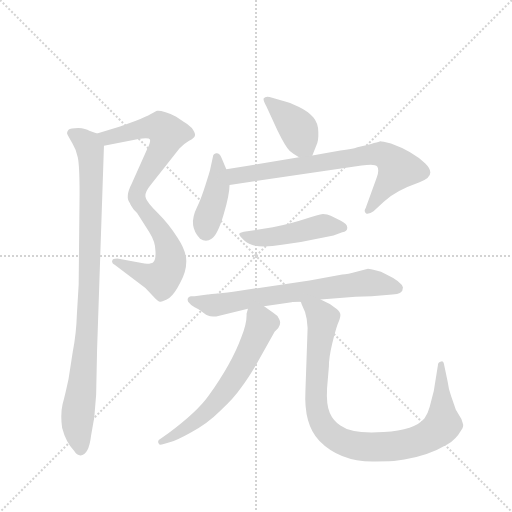
t = 0.00 s
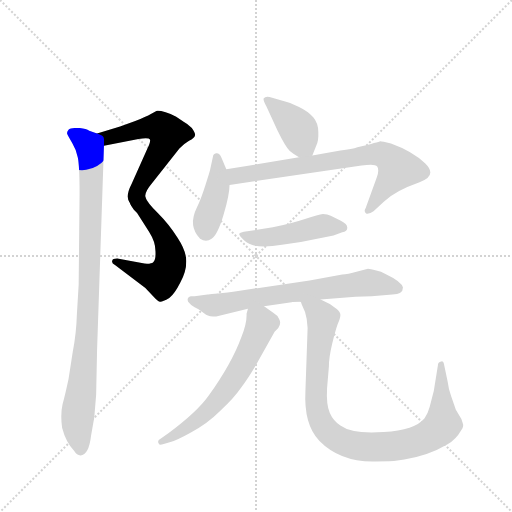
t = 1.55 s
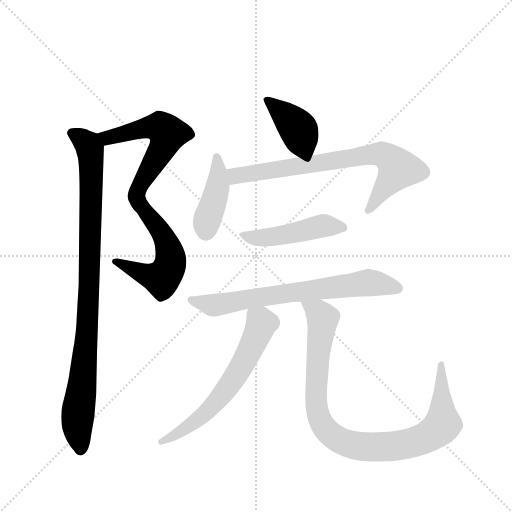
t = 3.10 s
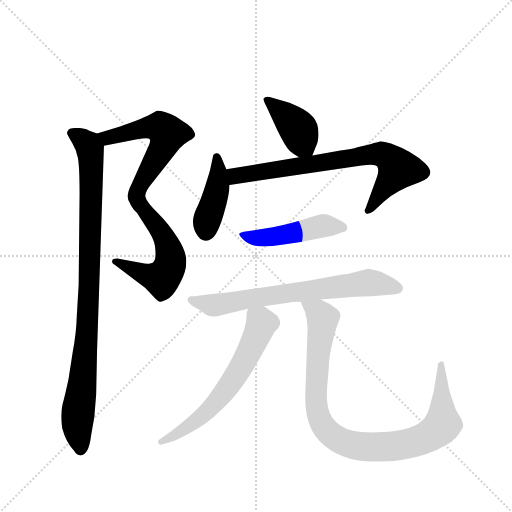
t = 4.65 s
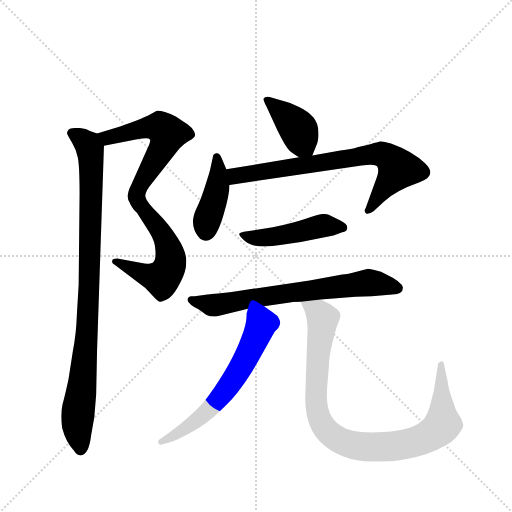
t = 6.21 s
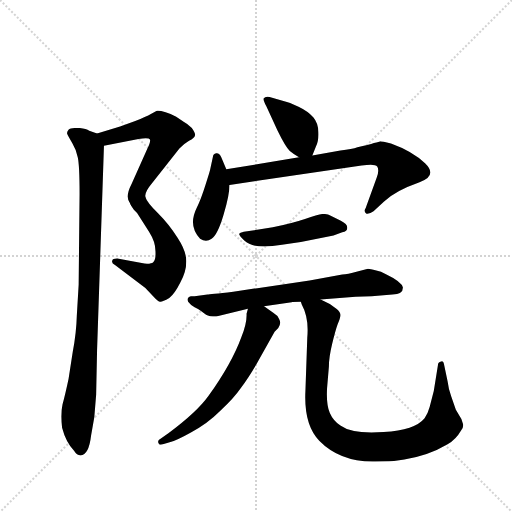
t = 7.76 s

The animated SVG that drew these frames (rendered in a browser with its animation timeline set to each time). Animation: 10 CSS @keyframes rules; one cycle of 7.76 s.

<svg version="1.1" viewBox="0 0 1024 1024" xmlns="http://www.w3.org/2000/svg">
  <g stroke="lightgray" stroke-dasharray="1,1" stroke-width="1" transform="scale(4, 4)">
    <line x1="0" y1="0" x2="256" y2="256"></line>
    <line x1="256" y1="0" x2="0" y2="256"></line>
    <line x1="128" y1="0" x2="128" y2="256"></line>
    <line x1="0" y1="128" x2="256" y2="128"></line>
  </g>
  <g transform="scale(0.92, -0.92) translate(60, -900)">
    <style type="text/css">
      
        @keyframes keyframes0 {
          from {
            stroke: blue;
            stroke-dashoffset: 575;
            stroke-width: 128;
          }
          65% {
            animation-timing-function: step-end;
            stroke: blue;
            stroke-dashoffset: 0;
            stroke-width: 128;
          }
          to {
            stroke: black;
            stroke-width: 1024;
          }
        }
        #make-me-a-hanzi-animation-0 {
          animation: keyframes0 0.7179361979166666s both;
          animation-delay: 0s;
          animation-timing-function: linear;
        }
      
        @keyframes keyframes1 {
          from {
            stroke: blue;
            stroke-dashoffset: 560;
            stroke-width: 128;
          }
          65% {
            animation-timing-function: step-end;
            stroke: blue;
            stroke-dashoffset: 0;
            stroke-width: 128;
          }
          to {
            stroke: black;
            stroke-width: 1024;
          }
        }
        #make-me-a-hanzi-animation-1 {
          animation: keyframes1 0.7057291666666666s both;
          animation-delay: 0.7179361979166666s;
          animation-timing-function: linear;
        }
      
        @keyframes keyframes2 {
          from {
            stroke: blue;
            stroke-dashoffset: 964;
            stroke-width: 128;
          }
          76% {
            animation-timing-function: step-end;
            stroke: blue;
            stroke-dashoffset: 0;
            stroke-width: 128;
          }
          to {
            stroke: black;
            stroke-width: 1024;
          }
        }
        #make-me-a-hanzi-animation-2 {
          animation: keyframes2 1.0345052083333333s both;
          animation-delay: 1.4236653645833333s;
          animation-timing-function: linear;
        }
      
        @keyframes keyframes3 {
          from {
            stroke: blue;
            stroke-dashoffset: 403;
            stroke-width: 128;
          }
          57% {
            animation-timing-function: step-end;
            stroke: blue;
            stroke-dashoffset: 0;
            stroke-width: 128;
          }
          to {
            stroke: black;
            stroke-width: 1024;
          }
        }
        #make-me-a-hanzi-animation-3 {
          animation: keyframes3 0.5779622395833334s both;
          animation-delay: 2.4581705729166665s;
          animation-timing-function: linear;
        }
      
        @keyframes keyframes4 {
          from {
            stroke: blue;
            stroke-dashoffset: 422;
            stroke-width: 128;
          }
          58% {
            animation-timing-function: step-end;
            stroke: blue;
            stroke-dashoffset: 0;
            stroke-width: 128;
          }
          to {
            stroke: black;
            stroke-width: 1024;
          }
        }
        #make-me-a-hanzi-animation-4 {
          animation: keyframes4 0.5934244791666666s both;
          animation-delay: 3.0361328125s;
          animation-timing-function: linear;
        }
      
        @keyframes keyframes5 {
          from {
            stroke: blue;
            stroke-dashoffset: 754;
            stroke-width: 128;
          }
          71% {
            animation-timing-function: step-end;
            stroke: blue;
            stroke-dashoffset: 0;
            stroke-width: 128;
          }
          to {
            stroke: black;
            stroke-width: 1024;
          }
        }
        #make-me-a-hanzi-animation-5 {
          animation: keyframes5 0.8636067708333334s both;
          animation-delay: 3.6295572916666665s;
          animation-timing-function: linear;
        }
      
        @keyframes keyframes6 {
          from {
            stroke: blue;
            stroke-dashoffset: 478;
            stroke-width: 128;
          }
          61% {
            animation-timing-function: step-end;
            stroke: blue;
            stroke-dashoffset: 0;
            stroke-width: 128;
          }
          to {
            stroke: black;
            stroke-width: 1024;
          }
        }
        #make-me-a-hanzi-animation-6 {
          animation: keyframes6 0.6389973958333334s both;
          animation-delay: 4.4931640625s;
          animation-timing-function: linear;
        }
      
        @keyframes keyframes7 {
          from {
            stroke: blue;
            stroke-dashoffset: 706;
            stroke-width: 128;
          }
          70% {
            animation-timing-function: step-end;
            stroke: blue;
            stroke-dashoffset: 0;
            stroke-width: 128;
          }
          to {
            stroke: black;
            stroke-width: 1024;
          }
        }
        #make-me-a-hanzi-animation-7 {
          animation: keyframes7 0.8245442708333334s both;
          animation-delay: 5.132161458333333s;
          animation-timing-function: linear;
        }
      
        @keyframes keyframes8 {
          from {
            stroke: blue;
            stroke-dashoffset: 634;
            stroke-width: 128;
          }
          67% {
            animation-timing-function: step-end;
            stroke: blue;
            stroke-dashoffset: 0;
            stroke-width: 128;
          }
          to {
            stroke: black;
            stroke-width: 1024;
          }
        }
        #make-me-a-hanzi-animation-8 {
          animation: keyframes8 0.7659505208333334s both;
          animation-delay: 5.956705729166666s;
          animation-timing-function: linear;
        }
      
        @keyframes keyframes9 {
          from {
            stroke: blue;
            stroke-dashoffset: 962;
            stroke-width: 128;
          }
          76% {
            animation-timing-function: step-end;
            stroke: blue;
            stroke-dashoffset: 0;
            stroke-width: 128;
          }
          to {
            stroke: black;
            stroke-width: 1024;
          }
        }
        #make-me-a-hanzi-animation-9 {
          animation: keyframes9 1.0328776041666667s both;
          animation-delay: 6.722656249999999s;
          animation-timing-function: linear;
        }
      
    </style>
    
      <path d="M 201 625 L 151 610 C 122 601 137 577 166 583 L 241 598 Q 264 601 266 597 Q 268 592 260 576 L 226 500 Q 211 471 223 458 C 236 431 251 442 256 472 Q 254 482 270 501 L 330 577 Q 339 587 351 594 Q 363 600 364 606 Q 365 611 357 622 Q 348 631 340 635 Q 333 639 323 646 Q 314 652 300 656 Q 286 660 282 659 Q 279 658 268 652 Q 258 646 234 637 L 201 625 Z" fill="lightgray"></path>
    
      <path d="M 223 458 Q 224 454 225 453 L 231 444 L 238 437 L 264 396 Q 278 374 278 354 Q 279 334 273 330 Q 269 326 254 327 L 195 338 Q 184 338 184 333 Q 182 328 190 324 L 256 274 L 274 255 Q 284 244 288 244 Q 292 243 308 252 Q 320 262 332 286 Q 345 309 345 332 Q 345 354 326 383 Q 308 412 283 437 Q 259 461 256 472 C 242 499 209 485 223 458 Z" fill="lightgray"></path>
    
      <path d="M 151 610 L 134 616 Q 127 621 110 622 Q 93 622 89 618 Q 85 613 86 609 Q 88 604 97 589 Q 106 574 109 558 Q 113 541 113 478 L 111 281 L 107 214 Q 106 176 98 134 L 89 76 Q 82 43 76 21 Q 71 -1 75 -30 Q 83 -61 101 -80 Q 107 -90 115 -90 Q 133 -90 138 -47 L 145 -7 L 149 42 L 151 138 L 166 583 C 167 604 167 604 151 610 Z" fill="lightgray"></path>
    
      <path d="M 619 562 L 627 582 Q 633 593 632 613 Q 632 632 621 645 Q 610 658 589 668 Q 568 678 558 680 L 526 689 Q 517 691 513 686 Q 512 682 519 669 L 543 617 Q 561 580 570 572 Q 580 564 590 558 C 612 544 612 544 619 562 Z" fill="lightgray"></path>
    
      <path d="M 432 532 L 421 558 Q 417 568 410 567 Q 403 565 403 560 L 397 532 Q 397 530 387 499 Q 377 467 368 449 Q 348 409 375 381 Q 388 372 400 381 Q 413 389 426 433 Q 439 477 439 498 L 432 532 Z" fill="lightgray"></path>
    
      <path d="M 680 573 L 619 562 L 590 558 L 432 532 C 402 527 409 494 439 498 L 726 540 Q 755 545 760 538 Q 765 530 759 514 L 735 448 Q 730 441 736 436 Q 740 433 752 441 L 775 462 Q 798 485 852 504 Q 892 518 864 545 Q 837 571 790 588 Q 770 593 767 593 Q 765 592 753 589 Q 742 585 717 580 Q 706 576 680 573 Z" fill="lightgray"></path>
    
      <path d="M 533 406 L 470 396 Q 461 394 460 392 Q 459 389 471 377 Q 491 357 553 368 L 594 374 L 665 388 L 684 395 Q 695 397 695 405 Q 695 413 681 420 L 659 431 Q 652 435 642 435 Q 633 434 603 424 Q 573 414 533 406 Z" fill="lightgray"></path>
    
      <path d="M 740 316 L 717 310 Q 695 304 684 303 L 613 290 L 447 266 Q 395 260 391 260 L 363 256 L 355 256 Q 345 253 349 244 Q 356 235 363 232 Q 371 228 377 224 L 388 216 Q 395 212 410 212 L 479 229 L 514 234 L 574 243 Q 575 244 594 244 L 637 249 L 713 255 L 748 256 L 793 260 Q 816 260 816 275 Q 813 288 779 304 Q 768 311 758 312 Q 744 316 740 316 Z" fill="lightgray"></path>
    
      <path d="M 479 229 L 476 218 Q 477 198 465 168 Q 444 110 393 39 Q 368 4 306 -42 L 289 -54 Q 281 -58 285 -64 Q 286 -68 294 -66 L 307 -62 Q 321 -59 355 -40 Q 390 -22 419 7 Q 449 35 464 57 Q 480 78 498 109 L 537 179 L 545 187 Q 552 197 547 206 Q 543 215 534 220 L 514 234 C 489 251 485 254 479 229 Z" fill="lightgray"></path>
    
      <path d="M 594 244 L 596 238 Q 612 209 608 166 L 604 51 Q 600 -23 634 -58 Q 680 -105 756 -103 Q 792 -103 804 -101 L 819 -99 Q 871 -91 913 -66 Q 931 -56 943 -35 Q 949 -26 946 -20 L 943 -11 L 931 9 L 921 38 Q 915 54 913 71 L 905 109 Q 904 116 899 114 Q 892 113 892 106 L 883 50 L 874 15 Q 870 0 863 -9 Q 842 -35 774 -39 Q 706 -44 680 -25 Q 665 -16 657 2 Q 649 20 651 56 L 655 103 Q 655 123 662 152 Q 669 181 674 195 Q 680 208 680 215 Q 680 221 672 228 L 657 239 L 637 249 C 610 262 583 272 594 244 Z" fill="lightgray"></path>
    
    
      <clipPath id="make-me-a-hanzi-clip-0">
        <path d="M 201 625 L 151 610 C 122 601 137 577 166 583 L 241 598 Q 264 601 266 597 Q 268 592 260 576 L 226 500 Q 211 471 223 458 C 236 431 251 442 256 472 Q 254 482 270 501 L 330 577 Q 339 587 351 594 Q 363 600 364 606 Q 365 611 357 622 Q 348 631 340 635 Q 333 639 323 646 Q 314 652 300 656 Q 286 660 282 659 Q 279 658 268 652 Q 258 646 234 637 L 201 625 Z"></path>
      </clipPath>
      <path clip-path="url(#make-me-a-hanzi-clip-0)" d="M 159 606 L 174 601 L 277 624 L 288 624 L 305 609 L 294 579 L 226 466" fill="none" id="make-me-a-hanzi-animation-0" stroke-dasharray="447 894" stroke-linecap="round"></path>
    
      <clipPath id="make-me-a-hanzi-clip-1">
        <path d="M 223 458 Q 224 454 225 453 L 231 444 L 238 437 L 264 396 Q 278 374 278 354 Q 279 334 273 330 Q 269 326 254 327 L 195 338 Q 184 338 184 333 Q 182 328 190 324 L 256 274 L 274 255 Q 284 244 288 244 Q 292 243 308 252 Q 320 262 332 286 Q 345 309 345 332 Q 345 354 326 383 Q 308 412 283 437 Q 259 461 256 472 C 242 499 209 485 223 458 Z"></path>
      </clipPath>
      <path clip-path="url(#make-me-a-hanzi-clip-1)" d="M 230 458 L 252 448 L 296 386 L 311 340 L 307 317 L 288 295 L 191 331" fill="none" id="make-me-a-hanzi-animation-1" stroke-dasharray="432 864" stroke-linecap="round"></path>
    
      <clipPath id="make-me-a-hanzi-clip-2">
        <path d="M 151 610 L 134 616 Q 127 621 110 622 Q 93 622 89 618 Q 85 613 86 609 Q 88 604 97 589 Q 106 574 109 558 Q 113 541 113 478 L 111 281 L 107 214 Q 106 176 98 134 L 89 76 Q 82 43 76 21 Q 71 -1 75 -30 Q 83 -61 101 -80 Q 107 -90 115 -90 Q 133 -90 138 -47 L 145 -7 L 149 42 L 151 138 L 166 583 C 167 604 167 604 151 610 Z"></path>
      </clipPath>
      <path clip-path="url(#make-me-a-hanzi-clip-2)" d="M 96 611 L 132 584 L 139 528 L 132 226 L 108 -21 L 115 -77" fill="none" id="make-me-a-hanzi-animation-2" stroke-dasharray="836 1672" stroke-linecap="round"></path>
    
      <clipPath id="make-me-a-hanzi-clip-3">
        <path d="M 619 562 L 627 582 Q 633 593 632 613 Q 632 632 621 645 Q 610 658 589 668 Q 568 678 558 680 L 526 689 Q 517 691 513 686 Q 512 682 519 669 L 543 617 Q 561 580 570 572 Q 580 564 590 558 C 612 544 612 544 619 562 Z"></path>
      </clipPath>
      <path clip-path="url(#make-me-a-hanzi-clip-3)" d="M 520 684 L 584 625 L 610 571" fill="none" id="make-me-a-hanzi-animation-3" stroke-dasharray="275 550" stroke-linecap="round"></path>
    
      <clipPath id="make-me-a-hanzi-clip-4">
        <path d="M 432 532 L 421 558 Q 417 568 410 567 Q 403 565 403 560 L 397 532 Q 397 530 387 499 Q 377 467 368 449 Q 348 409 375 381 Q 388 372 400 381 Q 413 389 426 433 Q 439 477 439 498 L 432 532 Z"></path>
      </clipPath>
      <path clip-path="url(#make-me-a-hanzi-clip-4)" d="M 412 558 L 413 495 L 390 421 L 388 396" fill="none" id="make-me-a-hanzi-animation-4" stroke-dasharray="294 588" stroke-linecap="round"></path>
    
      <clipPath id="make-me-a-hanzi-clip-5">
        <path d="M 680 573 L 619 562 L 590 558 L 432 532 C 402 527 409 494 439 498 L 726 540 Q 755 545 760 538 Q 765 530 759 514 L 735 448 Q 730 441 736 436 Q 740 433 752 441 L 775 462 Q 798 485 852 504 Q 892 518 864 545 Q 837 571 790 588 Q 770 593 767 593 Q 765 592 753 589 Q 742 585 717 580 Q 706 576 680 573 Z"></path>
      </clipPath>
      <path clip-path="url(#make-me-a-hanzi-clip-5)" d="M 440 528 L 459 518 L 743 564 L 776 563 L 806 533 L 739 442" fill="none" id="make-me-a-hanzi-animation-5" stroke-dasharray="626 1252" stroke-linecap="round"></path>
    
      <clipPath id="make-me-a-hanzi-clip-6">
        <path d="M 533 406 L 470 396 Q 461 394 460 392 Q 459 389 471 377 Q 491 357 553 368 L 594 374 L 665 388 L 684 395 Q 695 397 695 405 Q 695 413 681 420 L 659 431 Q 652 435 642 435 Q 633 434 603 424 Q 573 414 533 406 Z"></path>
      </clipPath>
      <path clip-path="url(#make-me-a-hanzi-clip-6)" d="M 466 391 L 510 383 L 634 408 L 685 405" fill="none" id="make-me-a-hanzi-animation-6" stroke-dasharray="350 700" stroke-linecap="round"></path>
    
      <clipPath id="make-me-a-hanzi-clip-7">
        <path d="M 740 316 L 717 310 Q 695 304 684 303 L 613 290 L 447 266 Q 395 260 391 260 L 363 256 L 355 256 Q 345 253 349 244 Q 356 235 363 232 Q 371 228 377 224 L 388 216 Q 395 212 410 212 L 479 229 L 514 234 L 574 243 Q 575 244 594 244 L 637 249 L 713 255 L 748 256 L 793 260 Q 816 260 816 275 Q 813 288 779 304 Q 768 311 758 312 Q 744 316 740 316 Z"></path>
      </clipPath>
      <path clip-path="url(#make-me-a-hanzi-clip-7)" d="M 359 247 L 411 237 L 741 285 L 804 274" fill="none" id="make-me-a-hanzi-animation-7" stroke-dasharray="578 1156" stroke-linecap="round"></path>
    
      <clipPath id="make-me-a-hanzi-clip-8">
        <path d="M 479 229 L 476 218 Q 477 198 465 168 Q 444 110 393 39 Q 368 4 306 -42 L 289 -54 Q 281 -58 285 -64 Q 286 -68 294 -66 L 307 -62 Q 321 -59 355 -40 Q 390 -22 419 7 Q 449 35 464 57 Q 480 78 498 109 L 537 179 L 545 187 Q 552 197 547 206 Q 543 215 534 220 L 514 234 C 489 251 485 254 479 229 Z"></path>
      </clipPath>
      <path clip-path="url(#make-me-a-hanzi-clip-8)" d="M 486 221 L 506 201 L 506 189 L 463 101 L 435 58 L 411 27 L 355 -24 L 291 -60" fill="none" id="make-me-a-hanzi-animation-8" stroke-dasharray="506 1012" stroke-linecap="round"></path>
    
      <clipPath id="make-me-a-hanzi-clip-9">
        <path d="M 594 244 L 596 238 Q 612 209 608 166 L 604 51 Q 600 -23 634 -58 Q 680 -105 756 -103 Q 792 -103 804 -101 L 819 -99 Q 871 -91 913 -66 Q 931 -56 943 -35 Q 949 -26 946 -20 L 943 -11 L 931 9 L 921 38 Q 915 54 913 71 L 905 109 Q 904 116 899 114 Q 892 113 892 106 L 883 50 L 874 15 Q 870 0 863 -9 Q 842 -35 774 -39 Q 706 -44 680 -25 Q 665 -16 657 2 Q 649 20 651 56 L 655 103 Q 655 123 662 152 Q 669 181 674 195 Q 680 208 680 215 Q 680 221 672 228 L 657 239 L 637 249 C 610 262 583 272 594 244 Z"></path>
      </clipPath>
      <path clip-path="url(#make-me-a-hanzi-clip-9)" d="M 601 243 L 642 207 L 626 42 L 635 -12 L 650 -36 L 687 -61 L 722 -70 L 789 -70 L 846 -59 L 889 -37 L 903 -15 L 899 107" fill="none" id="make-me-a-hanzi-animation-9" stroke-dasharray="834 1668" stroke-linecap="round"></path>
    
  </g>
</svg>
